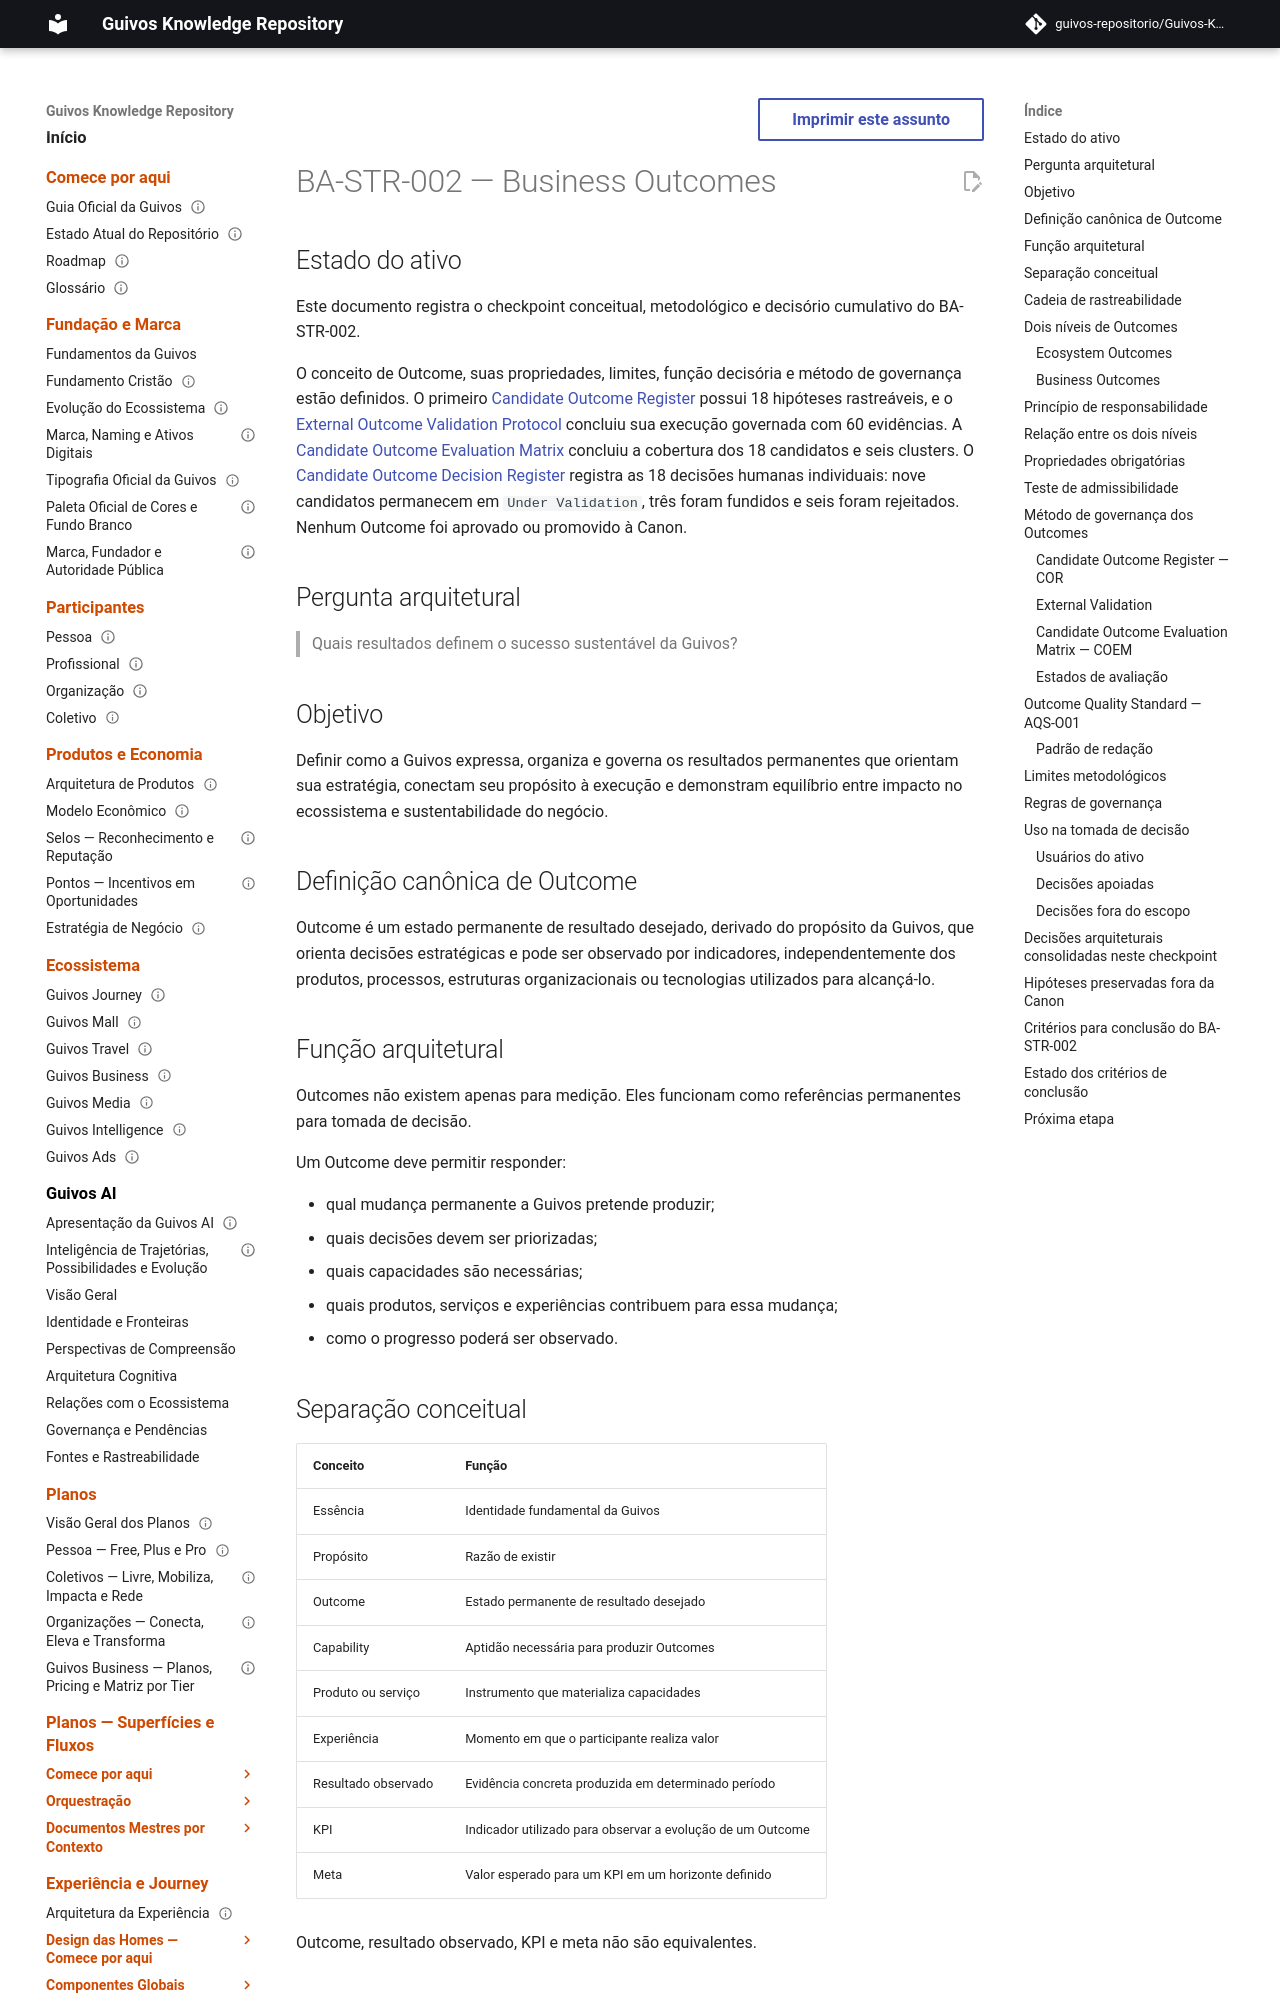

repository: guivos-repositorio/Guivos-Knowledge-Repository · page: business-architecture/strategy/business-outcomes/index.html · generator: mkdocs

---
id: BA-STR-002
title: Business Outcomes
status: draft
version: 0.20.0
owner: Guivos Business Architecture
last_updated: 2026-07-26
depends_on:
  - BA-FND-001
  - BA-STR-001
related_governance:
  - GKR-GOV-OUT-001
related:
  - BA-STR-002-COR-001
  - BA-STR-002-EOVP-001
  - BA-STR-002-EOVB-001
  - BA-STR-002-EOVB-002
  - BA-STR-002-EOVB-003
  - BA-STR-002-EOVB-004
  - BA-STR-002-EOVB-005
  - BA-STR-002-EOVB-006
  - BA-STR-002-COEM-001
  - BA-STR-002-CODR-001
  - COD-018
  - GEM-CLOSURE-REVIEW-001
checkpoint: human-decisions-completed
---

# BA-STR-002 — Business Outcomes

## Estado do ativo

Este documento registra o checkpoint conceitual, metodológico e decisório cumulativo do BA-STR-002.

O conceito de Outcome, suas propriedades, limites, função decisória e método de governança estão definidos. O primeiro [Candidate Outcome Register](candidate-outcome-register.md) possui 18 hipóteses rastreáveis, e o [External Outcome Validation Protocol](external-outcome-validation-protocol.md) concluiu sua execução governada com 60 evidências. A [Candidate Outcome Evaluation Matrix](candidate-outcome-evaluation-matrix.md) concluiu a cobertura dos 18 candidatos e seis clusters. O [Candidate Outcome Decision Register](candidate-outcome-decision-register.md) registra as 18 decisões humanas individuais: nove candidatos permanecem em `Under Validation`, três foram fundidos e seis foram rejeitados. Nenhum Outcome foi aprovado ou promovido à Canon.

## Pergunta arquitetural

> Quais resultados definem o sucesso sustentável da Guivos?

## Objetivo

Definir como a Guivos expressa, organiza e governa os resultados permanentes que orientam sua estratégia, conectam seu propósito à execução e demonstram equilíbrio entre impacto no ecossistema e sustentabilidade do negócio.

## Definição canônica de Outcome

Outcome é um estado permanente de resultado desejado, derivado do propósito da Guivos, que orienta decisões estratégicas e pode ser observado por indicadores, independentemente dos produtos, processos, estruturas organizacionais ou tecnologias utilizados para alcançá-lo.

## Função arquitetural

Outcomes não existem apenas para medição. Eles funcionam como referências permanentes para tomada de decisão.

Um Outcome deve permitir responder:

- qual mudança permanente a Guivos pretende produzir;
- quais decisões devem ser priorizadas;
- quais capacidades são necessárias;
- quais produtos, serviços e experiências contribuem para essa mudança;
- como o progresso poderá ser observado.
